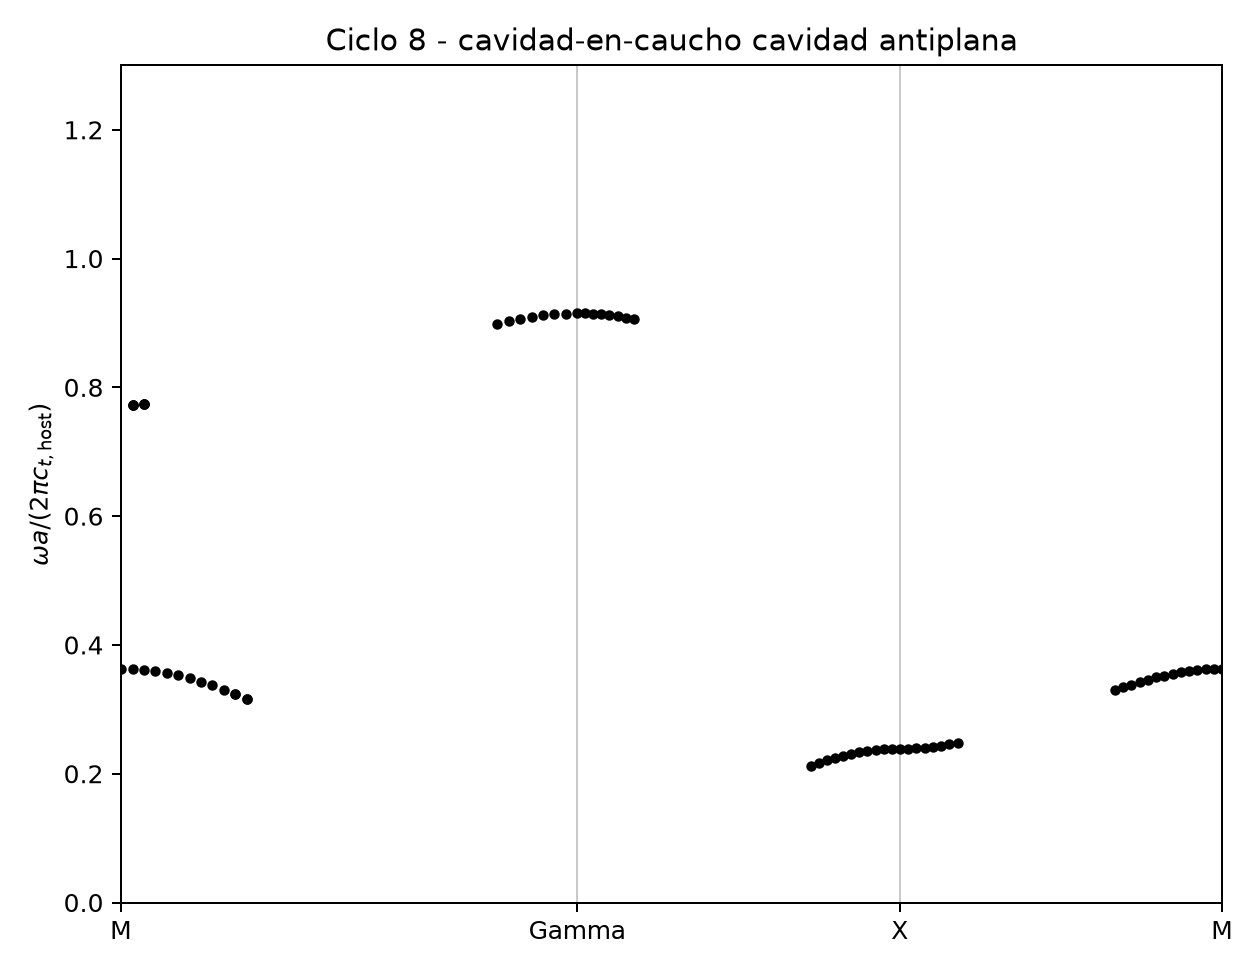

Source data for this figure (header and first rows):
k_index, level_1_m2_h8_edge_weight, level_1_m2_h8_omega_bar, level_1_m2_h8_residual, level_1_m2_h8_sigma, level_1_m2_h8_window_expansions, level_2_m3_h12_edge_weight, level_2_m3_h12_omega_bar, level_2_m3_h12_residual, level_2_m3_h12_sigma, level_2_m3_h12_window_expansions, level_2_overlap, level_2_prolongated_residual, level_2_shift_bar, level_3_m4_h16_edge_weight, level_3_m4_h16_omega_bar, level_3_m4_h16_residual, level_3_m4_h16_sigma, level_3_m4_h16_window_expansions, level_3_overlap, level_3_prolongated_residual, level_3_shift_bar, omega_bar, omega_bar_input
0, 1, 0.3631, 1.5391922710648301e-09, 3.0783843564225397e-09, 1, 1.3074495677313252e-07, 0.3631, 1.0624803356599797e-09, 3.690948354952082e-09, 1, 1, 4.752568609840964e-05, 2.9947909302718845e-05, 1.2534168078437166e-09, 0.3631, 7.253403641085689e-10, 5.3222956965077415e-09, 1, 1, 3.227503776618183e-05, 6.36110372209675e-06, 0.3631, 0.3631
1, 0.9986, 0.3627, 2.8513608753841086e-09, 5.706778723127197e-09, 1, 0.002769, 0.3627, 1.8493258412264706e-09, 6.463164954625193e-09, 1, 1, 0.01289, 7.856416563845059e-05, 7.972510538602274e-06, 0.3627, 3.2852654179033027e-10, 2.417386463060609e-09, 1, 1, 0.0005386, 6.761625658158188e-06, 0.3627, 0.3627
1, 0.001981, 0.8826, 5.8237388721005964e-08, 9.362757568341774e-07, 1, 0.2363, 0.7734, 1.420093307963178e-09, 3.989162543893767e-09, 16, 1, 0.3195, 0.1093, 0.001361, 0.7733, 8.106685709413387e-10, 3.3724162681861074e-09, 1, 1, 0.007775, 0.0001024, 0.7733, 0.8818
1, 0.001981, 0.8826, 1.2942182183372554e-08, 2.0806984564096908e-07, 1, 0.2363, 0.7734, 1.4233031474802451e-09, 3.99817906324479e-09, 16, 1, 0.3195, 0.1093, 0.001361, 0.7733, 8.106655570000721e-10, 3.37240371018204e-09, 1, 1, 0.007775, 0.0001024, 0.7733, 0.8826
1, 0.001981, 0.8826, 6.102218884060821e-08, 9.810451840899289e-07, 1, 0.2363, 0.7734, 1.428915531247389e-09, 4.013944677471e-09, 16, 1, 0.3195, 0.1093, 0.001361, 0.7733, 8.10660529759603e-10, 3.37238313692726e-09, 1, 1, 0.007775, 0.0001024, 0.7733, 0.8826
2, 0.9946, 0.3616, 2.7219003718558956e-09, 5.458999730284812e-09, 1, 0.01106, 0.3614, 6.070164178542452e-10, 2.1595139109558456e-09, 1, 1, 0.02566, 0.0002179, 0.0001243, 0.3614, 4.24814954437638e-10, 3.1529990637715355e-09, 1, 1, 0.002114, 7.182103972103171e-06, 0.3614, 0.3616
2, 0.007896, 0.8847, 2.0078107581708116e-08, 1.6389402353324642e-07, 1, 0.2367, 0.7749, 1.2594841174913225e-09, 3.545975836212728e-09, 16, 0.9999, 0.3034, 0.1098, 0.005388, 0.7745, 1.0635701870422502e-09, 3.961343761532525e-09, 1, 1, 0.01236, 0.0004288, 0.7745, 0.8816
2, 0.007896, 0.8847, 3.104088702055093e-08, 2.5338126230270155e-07, 1, 0.2367, 0.7749, 1.2457193141827452e-09, 3.5072223199941715e-09, 16, 0.9999, 0.3034, 0.1098, 0.005388, 0.7745, 1.0635529685429878e-09, 3.961279524792217e-09, 1, 1, 0.01236, 0.0004288, 0.7745, 0.8816
2, 0.007896, 0.8847, 1.9023208707983467e-08, 1.5528303131138203e-07, 1, 0.2367, 0.7749, 1.3085670817708082e-09, 3.684165110826253e-09, 16, 0.9999, 0.3034, 0.1098, 0.005388, 0.7745, 1.0636321262037869e-09, 3.961574471993662e-09, 1, 1, 0.01236, 0.0004288, 0.7745, 0.8847
3, 0.9881, 0.3597, 2.855969208619428e-09, 5.7467110597775e-09, 1, 0.02505, 0.3593, 3.1774512090068066e-09, 1.1634407769356887e-08, 1, 1, 0.03829, 0.0004482, 0.0006162, 0.3593, 1.076612723860054e-09, 8.112513839236083e-09, 1, 1, 0.004654, 7.786952659516455e-06, 0.3593, 0.3597
4, 0.9793, 0.3571, 2.4382541185382173e-09, 4.926794680709584e-09, 1, 0.04499, 0.3563, 1.2210353888044152e-09, 4.647347893811537e-09, 1, 0.9999, 0.05075, 0.0007692, 0.001895, 0.3563, 3.963425812318084e-10, 3.0552840064237323e-09, 1, 1, 0.008019, 8.795233112146583e-06, 0.3563, 0.3571
5, 0.9686, 0.3538, 3.409666129087124e-10, 6.921918509949467e-10, 1, 0.07115, 0.3526, 1.3347676604280646e-09, 5.326155259471767e-09, 1, 0.9999, 0.06308, 0.001181, 0.004465, 0.3526, 9.833201018196848e-10, 7.82631289077327e-09, 1, 1, 0.01201, 1.044560449808829e-05, 0.3526, 0.3538
6, 0.9563, 0.3498, 1.7650322107940652e-09, 3.599886226579735e-09, 1, 0.1037, 0.3482, 8.331107595140673e-10, 3.510331440837917e-09, 1, 0.9998, 0.07537, 0.00168, 0.008854, 0.3482, 5.045255950274191e-10, 4.192584467378901e-09, 1, 1, 0.01635, 1.2896689486507906e-05, 0.3482, 0.3498
7, 0.9429, 0.3453, 5.409638595526997e-10, 1.1079538178700357e-09, 1, 0.1427, 0.343, 5.521160337536924e-10, 2.4707595711928873e-09, 1, 0.9997, 0.08774, 0.002266, 0.01553, 0.343, 9.377949851753254e-10, 8.246436338979647e-09, 1, 1, 0.02073, 1.6226135471142378e-05, 0.343, 0.3453
8, 0.9286, 0.3401, 1.7764468595891308e-09, 3.650851581090795e-09, 1, 0.188, 0.3372, 1.4452845696352207e-09, 6.900798265364187e-09, 1, 0.9996, 0.1003, 0.002933, 0.0248, 0.3372, 7.455217048310379e-11, 7.047068175492994e-10, 1, 1, 0.02478, 2.037516215797064e-05, 0.3372, 0.3401
9, 0.9138, 0.3345, 7.033103453875751e-10, 1.4491973354990638e-09, 1, 0.2391, 0.3308, 1.112866498300517e-09, 5.689471697619479e-09, 1, 0.9995, 0.1133, 0.003673, 0.03678, 0.3308, 5.263685094755842e-10, 5.442282099240085e-09, 1, 1, 0.02816, 2.5186908618246573e-05, 0.3308, 0.3345
10, 0.8988, 0.3283, 1.2379938499017861e-09, 2.555994272982697e-09, 1, 0.2951, 0.3238, 1.0770621974453946e-09, 5.911360896420171e-09, 1, 0.9993, 0.127, 0.00448, 0.05133, 0.3238, 2.777006675996373e-10, 3.1974688913537737e-09, 1, 1, 0.03062, 3.038910867786404e-05, 0.3238, 0.3283
10, 0.7133, 0.4498, 0.1737, 0.2716, 16, 0.2951, 0.3238, 5.769358368859617e-10, 3.1664610784873142e-09, 16, 0.9241, 0.3375, 0.126, 0.05133, 0.3238, 2.7953011118637903e-10, 3.2185329686022888e-09, 1, 1, 0.03062, 3.038769571878097e-05, 0.3238, 0.6098
11, 0.8837, 0.3217, 1.22275277367781e-09, 2.599540549882005e-09, 1, 0.3548, 0.3163, 6.479840716841542e-10, 3.950272100914861e-09, 1, 0.9992, 0.1415, 0.00534, 0.06804, 0.3163, 1.270621225678212e-10, 1.7819655320070304e-09, 1, 1, 0.03076, 3.5662409424486174e-05, 0.3163, 0.3217
11, 0.6921, 0.4498, 0.1291, 0.2249, 16, 0.3548, 0.3163, 1.454194049857549e-10, 8.865126116420712e-10, 16, 0.9229, 0.2917, 0.1335, 0.06804, 0.3163, 1.293868535562787e-10, 1.8145685706769546e-09, 1, 1, 0.03076, 3.566494381218588e-05, 0.3163, 0.6098
33, 0.885, 0.9, 1.6301682731978014e-11, 6.367439960595607e-11, 1, 0.001813, 0.8993, 1.313511377401446e-09, 7.453106684987985e-09, 1, 0.9999, 0.00225, 0.0007123, 0.00361, 0.8986, 1.0717970001315355e-11, 7.4766344586451e-11, 1, 0.9999, 0.00507, 0.0006896, 0.8986, 0.9
34, 0.9131, 0.9034, 3.1386081929772838e-09, 1.0952721677851403e-08, 1, 0.001001, 0.9031, 2.3098842573888222e-10, 1.1399467379150802e-09, 1, 0.9999, 0.002445, 0.0003878, 0.002052, 0.9026, 1.9717368095105458e-09, 1.224118999767938e-08, 1, 1, 0.00571, 0.0004195, 0.9026, 0.9034
35, 0.9381, 0.9067, 3.940105404709974e-09, 1.172612647167265e-08, 1, 0.000505, 0.9065, 3.6877418148796227e-09, 1.507680106172646e-08, 1, 1, 0.00231, 0.0001942, 0.001036, 0.9062, 8.686056237672225e-11, 4.5573068088002656e-10, 1, 1, 0.005594, 0.0002256, 0.9062, 0.9067
36, 0.9595, 0.9095, 2.552553589382023e-09, 6.0630433951881556e-09, 1, 0.0002286, 0.9094, 6.769861342974452e-09, 2.1467813487363396e-08, 1, 1, 0.001959, 8.900581912874017e-05, 0.0004412, 0.9093, 3.6679272171713493e-10, 1.5141343252080247e-09, 1, 1, 0.004788, 0.0001021, 0.9093, 0.9095
37, 0.9768, 0.9118, 1.1013096459254334e-08, 1.9013689054611216e-08, 1, 9.017655775775461e-05, 0.9118, 4.652409640086743e-09, 1.0453953196204477e-08, 1, 1, 0.001495, 3.775943243400359e-05, 0.000144, 0.9117, 3.609160723591274e-09, 1.0616834254769673e-08, 1, 1, 0.003461, 3.586932563648393e-05, 0.9117, 0.9118
38, 0.9896, 0.9136, 2.229656740216264e-10, 3.0525421739999384e-10, 1, 2.8962262342860202e-05, 0.9136, 1.5272760682994608e-08, 2.6762700946045044e-08, 1, 1, 0.0009966, 1.57703898178152e-05, 2.9105029081403213e-05, 0.9135, 3.345130488559919e-09, 7.612944974036414e-09, 1, 1, 0.001911, 8.812864719209834e-06, 0.9135, 0.9136
39, 0.9974, 0.9147, 1.6795041099827954e-08, 2.793760936912303e-08, 1, 5.712768286785594e-06, 0.9146, 1.0078440844262e-08, 2.1422936860670147e-08, 1, 1, 0.0004994, 7.70132066207907e-06, 1.8446150915724195e-06, 0.9146, 1.3509733988264714e-08, 3.6129086744625294e-08, 1, 1, 0.0005727, 2.195771424684523e-06, 0.9146, 0.9147
40, 1, 0.915, 8.99294901136051e-09, 4.1854385642208204e-08, 1, 1.926322777351356e-30, 0.915, 3.3056726331849536e-09, 1.9496499738498964e-08, 1, 1.0, 6.8995451376473326e-06, 5.786912607219641e-06, 3.893003195520672e-32, 0.915, 2.902011029444027e-09, 2.0666977181517835e-08, 1, 1.0, 1.7431048024497416e-06, 1.761644178199795e-06, 0.915, 0.915
40, 1, 1.389, 0.03262, 0.06317, 16, 1.5621068013832774e-33, 1.396, 3.0422544988462096e-07, 6.084507149125036e-07, 1, 1.0, 0.0329, 0.006643, 4.213437154839973e-30, 1.396, 1.2804951051570569e-05, 2.560957417374324e-05, 1, 1.0, 0.01635, 1.7388012590435764e-05, 1.396, 1.229
41, 0.9987, 0.9148, 8.834047078210127e-09, 1.799419491655467e-08, 1, 2.6138255225568504e-06, 0.9148, 7.393100631477918e-09, 1.9254042183011952e-08, 1, 1, 0.0003399, 6.648414524579316e-06, 2.9113322457846722e-06, 0.9148, 1.2454244278841948e-08, 3.974371222725299e-08, 1, 1, 0.0002419, 1.99194063810193e-06, 0.9148, 0.9148
42, 0.9948, 0.9143, 2.048387923695723e-08, 3.178399278566282e-08, 1, 1.043985175340511e-05, 0.9143, 2.1104605332571455e-09, 4.161839677082941e-09, 1, 1, 0.0006033, 9.253890130622722e-06, 4.6418771332204544e-05, 0.9143, 6.772409335080742e-09, 1.6538049283927596e-08, 1, 1, 0.0008506, 5.48447714598943e-06, 0.9143, 0.9143
43, 0.9883, 0.9134, 1.682091803566436e-08, 2.6383628929341925e-08, 1, 2.3427365080077122e-05, 0.9134, 6.247035155504455e-09, 1.2449205002511769e-08, 1, 1, 0.0007524, 1.3533265909915215e-05, 0.0002336, 0.9133, 8.597908810949703e-10, 2.113914868911591e-09, 1, 1, 0.001601, 2.0505581281859975e-05, 0.9133, 0.9134
44, 0.9793, 0.9121, 1.4543659676455326e-08, 3.458265273697753e-08, 1, 4.148088910823765e-05, 0.9121, 9.808295396432573e-10, 2.975911258506687e-09, 1, 1, 0.0007789, 1.9489734387367896e-05, 0.0007315, 0.912, 5.357267295140836e-09, 1.975937054024789e-08, 1, 1, 0.002245, 6.0086561886940615e-05, 0.912, 0.9121
45, 0.9679, 0.9105, 1.4847197638349613e-09, 5.6150132629689415e-09, 1, 6.444756058463701e-05, 0.9105, 2.1593385616648647e-09, 1.0475827848534831e-08, 1, 1, 0.0006886, 2.6959627649092432e-05, 0.001763, 0.9103, 2.7598131020455692e-09, 1.5918191694277883e-08, 1, 0.9999, 0.002534, 0.000141, 0.9103, 0.9105
46, 0.9544, 0.9086, 8.164023748854193e-10, 5.19643523807559e-09, 1, 9.209807645529954e-05, 0.9085, 8.61595008670941e-10, 7.067544158132659e-09, 1, 1, 0.0004945, 3.583212436120142e-05, 0.003595, 0.9082, 1.3093083375132744e-09, 1.2351897061770315e-08, 1, 0.9999, 0.002238, 0.0002823, 0.9082, 0.9086
47, 0.9388, 0.9063, 5.347127723938415e-10, 4.918397233254767e-09, 1, 0.0001241, 0.9062, 3.578131470774333e-10, 4.252545210108417e-09, 1, 1, 0.0002123, 4.595684467134653e-05, 0.006515, 0.9057, 2.8995753470826423e-10, 3.8653194118845955e-09, 1, 0.9998, 0.001155, 0.0005037, 0.9057, 0.9063
69, 0.003313, 0.2347, 7.893121553486569e-10, 1.6287858412702889e-09, 1, 0.9879, 0.2125, 4.052882531519212e-11, 1.1032604748576037e-09, 4, 0.9854, 0.8331, 0.02223, 0.07036, 0.2125, 9.6890150628532e-12, 1.4031050600539202e-09, 1, 1, 0.007261, 2.2997511095329548e-05, 0.2125, 0.2347
70, 0.002677, 0.2394, 5.59403899965414e-10, 1.148474079968175e-09, 1, 0.9871, 0.2169, 4.052062851536854e-12, 9.888782157535324e-11, 4, 0.9879, 0.8515, 0.02254, 0.0601, 0.2168, 1.2349196730668559e-12, 1.6085532446305412e-10, 1, 1, 0.007161, 2.141575336217505e-05, 0.2168, 0.2394
71, 0.002123, 0.2437, 1.8238502423011403e-09, 3.732804749982757e-09, 1, 0.9864, 0.2209, 2.0742657134734587e-11, 4.5769550918610395e-10, 4, 0.9901, 0.8705, 0.02282, 0.05021, 0.2209, 1.3741695461940262e-11, 1.6276772822111814e-09, 1, 1, 0.006931, 1.9482016183181017e-05, 0.2209, 0.2437
72, 0.001645, 0.2476, 2.0569193921621716e-10, 4.205413733610314e-10, 1, 0.9857, 0.2245, 7.00472203011825e-11, 1.4101510949529853e-09, 4, 0.9921, 0.8897, 0.02307, 0.04081, 0.2245, 1.8785714765519013e-12, 2.045911809657352e-10, 1, 1, 0.00657, 1.7270673202618436e-05, 0.2245, 0.2476
73, 0.001238, 0.2511, 2.9464346471232755e-09, 6.029828079788747e-09, 1, 0.9851, 0.2278, 2.4933756874627704e-11, 4.6234428724069035e-10, 4, 0.9939, 0.9086, 0.02328, 0.03206, 0.2278, 1.3539304078833038e-11, 1.3708188228686664e-09, 1, 1, 0.006078, 1.4877219052217283e-05, 0.2278, 0.2511
74, 0.0008965, 0.2541, 1.4007164676635393e-09, 2.874451278677789e-09, 1, 0.9845, 0.2307, 4.6807997248322604e-11, 8.075188077853217e-10, 4, 0.9955, 0.9268, 0.02347, 0.02409, 0.2306, 1.8604082760356775e-11, 1.7702733406391154e-09, 1, 1, 0.005462, 1.2401412708112902e-05, 0.2306, 0.2541
75, 0.0006156, 0.2567, 1.7368707427317131e-09, 3.57914173864069e-09, 1, 0.984, 0.2331, 9.698367390818458e-11, 1.554284529311612e-09, 4, 0.9969, 0.9437, 0.02363, 0.01706, 0.2331, 3.3359838158128045e-11, 2.9792450553584616e-09, 1, 1, 0.004735, 9.96781053816398e-06, 0.2331, 0.2567
76, 0.0003914, 0.2589, 1.582821334582053e-09, 3.2780097646931247e-09, 1, 0.9836, 0.2351, 6.160690680560708e-11, 9.249341999334711e-10, 4, 0.998, 0.9587, 0.02376, 0.01109, 0.2351, 1.4969686948166564e-11, 1.2645912009461028e-09, 1, 1, 0.00391, 7.70744271647028e-06, 0.2351, 0.2589
77, 0.0002202, 0.2606, 3.3142700977952973e-09, 6.898881541755e-09, 1, 0.9833, 0.2367, 1.3798865576953816e-10, 1.9666702304782913e-09, 4, 0.9989, 0.9713, 0.02386, 0.006318, 0.2367, 2.916247662275208e-11, 2.3583685285116666e-09, 1, 1, 0.003003, 5.723205634022843e-06, 0.2367, 0.2606
78, 9.913779076508897e-05, 0.2618, 2.849430153617884e-09, 5.957486189638636e-09, 1, 0.983, 0.2378, 1.1217601537221497e-10, 1.5393772896127937e-09, 4, 0.9995, 0.9807, 0.02393, 0.002831, 0.2378, 3.3843700097520975e-11, 2.6523879366081903e-09, 1, 1, 0.002035, 4.134316375470348e-06, 0.2378, 0.2618
79, 2.6184694657906835e-05, 0.2625, 1.5644514660548355e-09, 3.2807006755177624e-09, 1, 0.9829, 0.2385, 4.1611466637726295e-12, 5.5803802304025343e-11, 4, 0.9999, 0.9866, 0.02397, 0.0007093, 0.2385, 3.275190510902248e-11, 2.5187293109654307e-09, 1, 1, 0.001025, 3.0172523414750962e-06, 0.2385, 0.2625
80, 8.846909100443595e-08, 0.2627, 2.6242981176020737e-09, 5.509053834678248e-09, 1, 0.9828, 0.2387, 1.541381576917606e-10, 2.051173233654427e-09, 4, 1, 0.9886, 0.02398, 8.919311018578555e-09, 0.2387, 3.341023777925894e-11, 2.553168597878901e-09, 1, 1, 6.784321351068235e-06, 2.4162021574070103e-06, 0.2387, 0.2627
81, 0.01279, 0.2629, 2.8281504627539324e-09, 6.017210124348424e-09, 1, 0.9824, 0.2389, 1.3947922574324885e-10, 1.824995091242692e-09, 4, 0.9993, 0.9866, 0.02393, 0.001692, 0.2389, 3.333787683519619e-11, 2.5288288372229004e-09, 1, 1, 0.00158, 3.099220159424876e-06, 0.2389, 0.2629
82, 0.04915, 0.2633, 2.144012266812588e-09, 4.673337735985093e-09, 1, 0.9809, 0.2395, 2.2347435318764693e-10, 2.7792033650738516e-09, 4, 0.9973, 0.981, 0.02376, 0.006679, 0.2395, 2.559032992922079e-11, 1.8973900218420554e-09, 1, 1, 0.003128, 5.106477582617064e-06, 0.2395, 0.2633
83, 0.1038, 0.264, 8.578372137433528e-10, 1.9178968538892986e-09, 1, 0.9784, 0.2405, 1.262773558132258e-11, 1.442380226211071e-10, 4, 0.995, 0.9733, 0.02349, 0.01471, 0.2405, 2.884252424551076e-11, 2.054937097691502e-09, 1, 1, 0.00462, 8.343796156884409e-06, 0.2405, 0.264
84, 0.17, 0.265, 1.4214581544495032e-09, 3.256861799940766e-09, 1, 0.9748, 0.2419, 1.8657003659885212e-10, 1.889676037361576e-09, 4, 0.9929, 0.9655, 0.02312, 0.02539, 0.2419, 4.106122311882709e-11, 2.764455514430729e-09, 1, 1, 0.006024, 1.2671362007193876e-05, 0.2419, 0.265
85, 0.2412, 0.2663, 4.264502892545258e-09, 9.996690734997878e-09, 1, 0.97, 0.2436, 3.4404920670450846e-11, 2.977510676333157e-10, 4, 0.9915, 0.9595, 0.02265, 0.03821, 0.2436, 1.1416369106151201e-11, 7.149544382021476e-10, 1, 1, 0.007289, 1.791813681459309e-05, 0.2436, 0.2663
86, 0.3123, 0.2678, 9.982545736125988e-11, 2.3890093330331877e-10, 1, 0.9639, 0.2457, 2.897360869186248e-10, 2.0568482562109438e-09, 4, 0.9908, 0.9568, 0.02209, 0.05262, 0.2457, 8.879694136048982e-12, 5.018985870825015e-10, 1, 1, 0.008463, 2.383935596239617e-05, 0.2457, 0.2678
87, 0.3799, 0.2696, 3.0964396133209786e-09, 7.54641732690298e-09, 1, 0.9563, 0.2481, 4.957877086008235e-11, 2.75235636208725e-10, 4, 0.9907, 0.958, 0.02144, 0.06802, 0.2481, 2.020760789579873e-12, 9.900259548436295e-11, 1, 1, 0.009566, 3.0199297748556564e-05, 0.2481, 0.2696
106, 0.9054, 0.3343, 3.5020634480313247e-09, 7.602110850269817e-09, 1, 0.2977, 0.33, 1.0187988664739604e-09, 5.39153974029068e-09, 1, 0.9994, 0.1232, 0.004356, 0.07775, 0.3299, 1.0451825063641846e-09, 1.252677832349664e-08, 1, 1, 0.02349, 3.0458748447148576e-05, 0.3299, 0.3343
107, 0.9171, 0.338, 2.184172475302902e-09, 4.678009965689005e-09, 1, 0.2508, 0.3343, 1.6556141469193208e-10, 8.317503031722938e-10, 1, 0.9995, 0.1122, 0.003699, 0.06226, 0.3343, 1.9195156082484565e-10, 2.0912795363477795e-09, 1, 1, 0.02173, 2.572524712107782e-05, 0.3343, 0.338
108, 0.9284, 0.3416, 1.60093680587926e-09, 3.387248878324306e-09, 1, 0.2076, 0.3385, 3.7174004285838105e-10, 1.7754872756057737e-09, 1, 0.9996, 0.1019, 0.003097, 0.04796, 0.3384, 6.285509815150897e-10, 6.297828579627836e-09, 1, 1, 0.0196, 2.146674487607525e-05, 0.3384, 0.3416
109, 0.9391, 0.3449, 4.549330632290147e-09, 9.521086847078848e-09, 1, 0.1684, 0.3424, 1.5231757306221686e-09, 6.930688871466503e-09, 1, 0.9997, 0.09208, 0.00255, 0.03535, 0.3424, 4.629000924622079e-10, 4.31799285557122e-09, 1, 1, 0.01719, 1.775307217194433e-05, 0.3424, 0.3449
110, 0.9493, 0.3481, 2.1021385190252896e-09, 4.357558438269385e-09, 1, 0.1336, 0.3461, 1.3580950724033725e-09, 5.9024012983324785e-09, 1, 0.9997, 0.0826, 0.002059, 0.02477, 0.346, 5.742530913439392e-10, 5.048697270142984e-09, 1, 1, 0.01462, 1.4646482536129213e-05, 0.346, 0.3481
... 9 more rows
